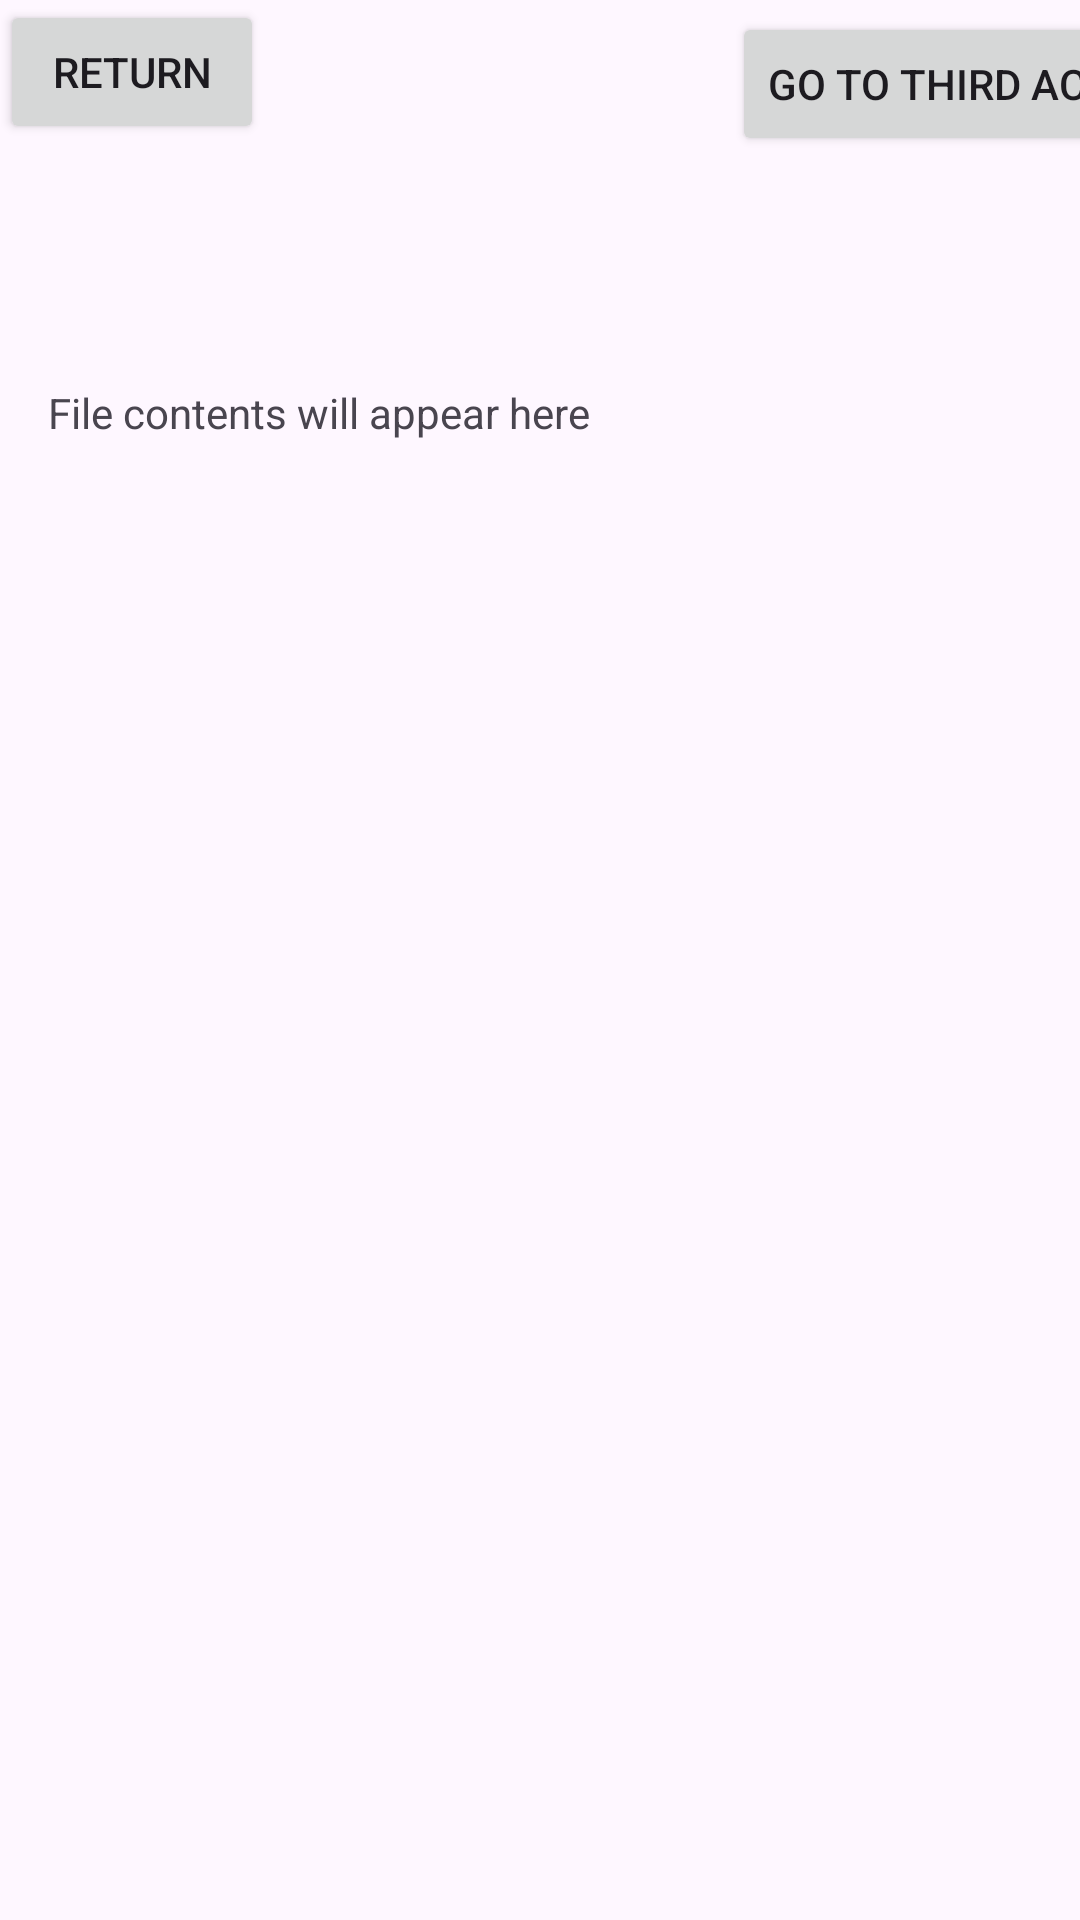

This screen was rendered from an Android layout file. Write that file and the resources it references.
<!-- AndroidManifest.xml: application theme Theme.HelloWorldKt -->
<!-- res/layout/activity_second.xml -->
<?xml version="1.0" encoding="utf-8"?>
<androidx.constraintlayout.widget.ConstraintLayout xmlns:android="http://schemas.android.com/apk/res/android"
    xmlns:app="http://schemas.android.com/apk/res-auto"
    xmlns:tools="http://schemas.android.com/tools"
    android:layout_width="match_parent"
    android:layout_height="match_parent"
    tools:context=".SecondActivity">

    <Button
        android:id="@+id/ReturnButton"
        android:layout_width="wrap_content"
        android:layout_height="wrap_content"
        android:text="Return"
        app:layout_constraintLeft_toLeftOf="parent"
        app:layout_constraintTop_toTopOf="parent" />

    

    <Button
        android:id="@+id/SecondButton"
        android:layout_width="wrap_content"
        android:layout_height="wrap_content"
        android:layout_marginLeft="244dp"
        android:layout_marginTop="4dp"
        android:text="Go to third activity"
        app:layout_constraintLeft_toLeftOf="parent"
        app:layout_constraintTop_toTopOf="parent" />

    <Button
        android:id="@+id/secondPreviousButton"
        android:layout_width="wrap_content"
        android:layout_height="wrap_content"
        android:layout_marginTop="64dp"
        android:text="Go to main activity"
        app:layout_constraintEnd_toEndOf="parent"
        app:layout_constraintHorizontal_bias="1.0"
        app:layout_constraintStart_toEndOf="@id/SecondButton"
        app:layout_constraintTop_toTopOf="parent" />

    <TextView
        android:id="@+id/tvFileContents"
        android:layout_width="0dp"
        android:layout_height="wrap_content"
        android:layout_marginTop="60dp"
        android:padding="16dp"
        android:text="File contents will appear here"
        app:layout_constraintEnd_toEndOf="parent"
        app:layout_constraintHorizontal_bias="1.0"
        app:layout_constraintStart_toStartOf="parent"
        app:layout_constraintTop_toBottomOf="@id/SecondButton" />


</androidx.constraintlayout.widget.ConstraintLayout>
<!-- resources referenced by this layout -->
<resources>
  <style name="Theme.HelloWorldKt" parent="Base.Theme.HelloWorldKt" />
  <style name="Base.Theme.HelloWorldKt" parent="Theme.Material3.DayNight.NoActionBar">
          
          
      </style>
</resources>
